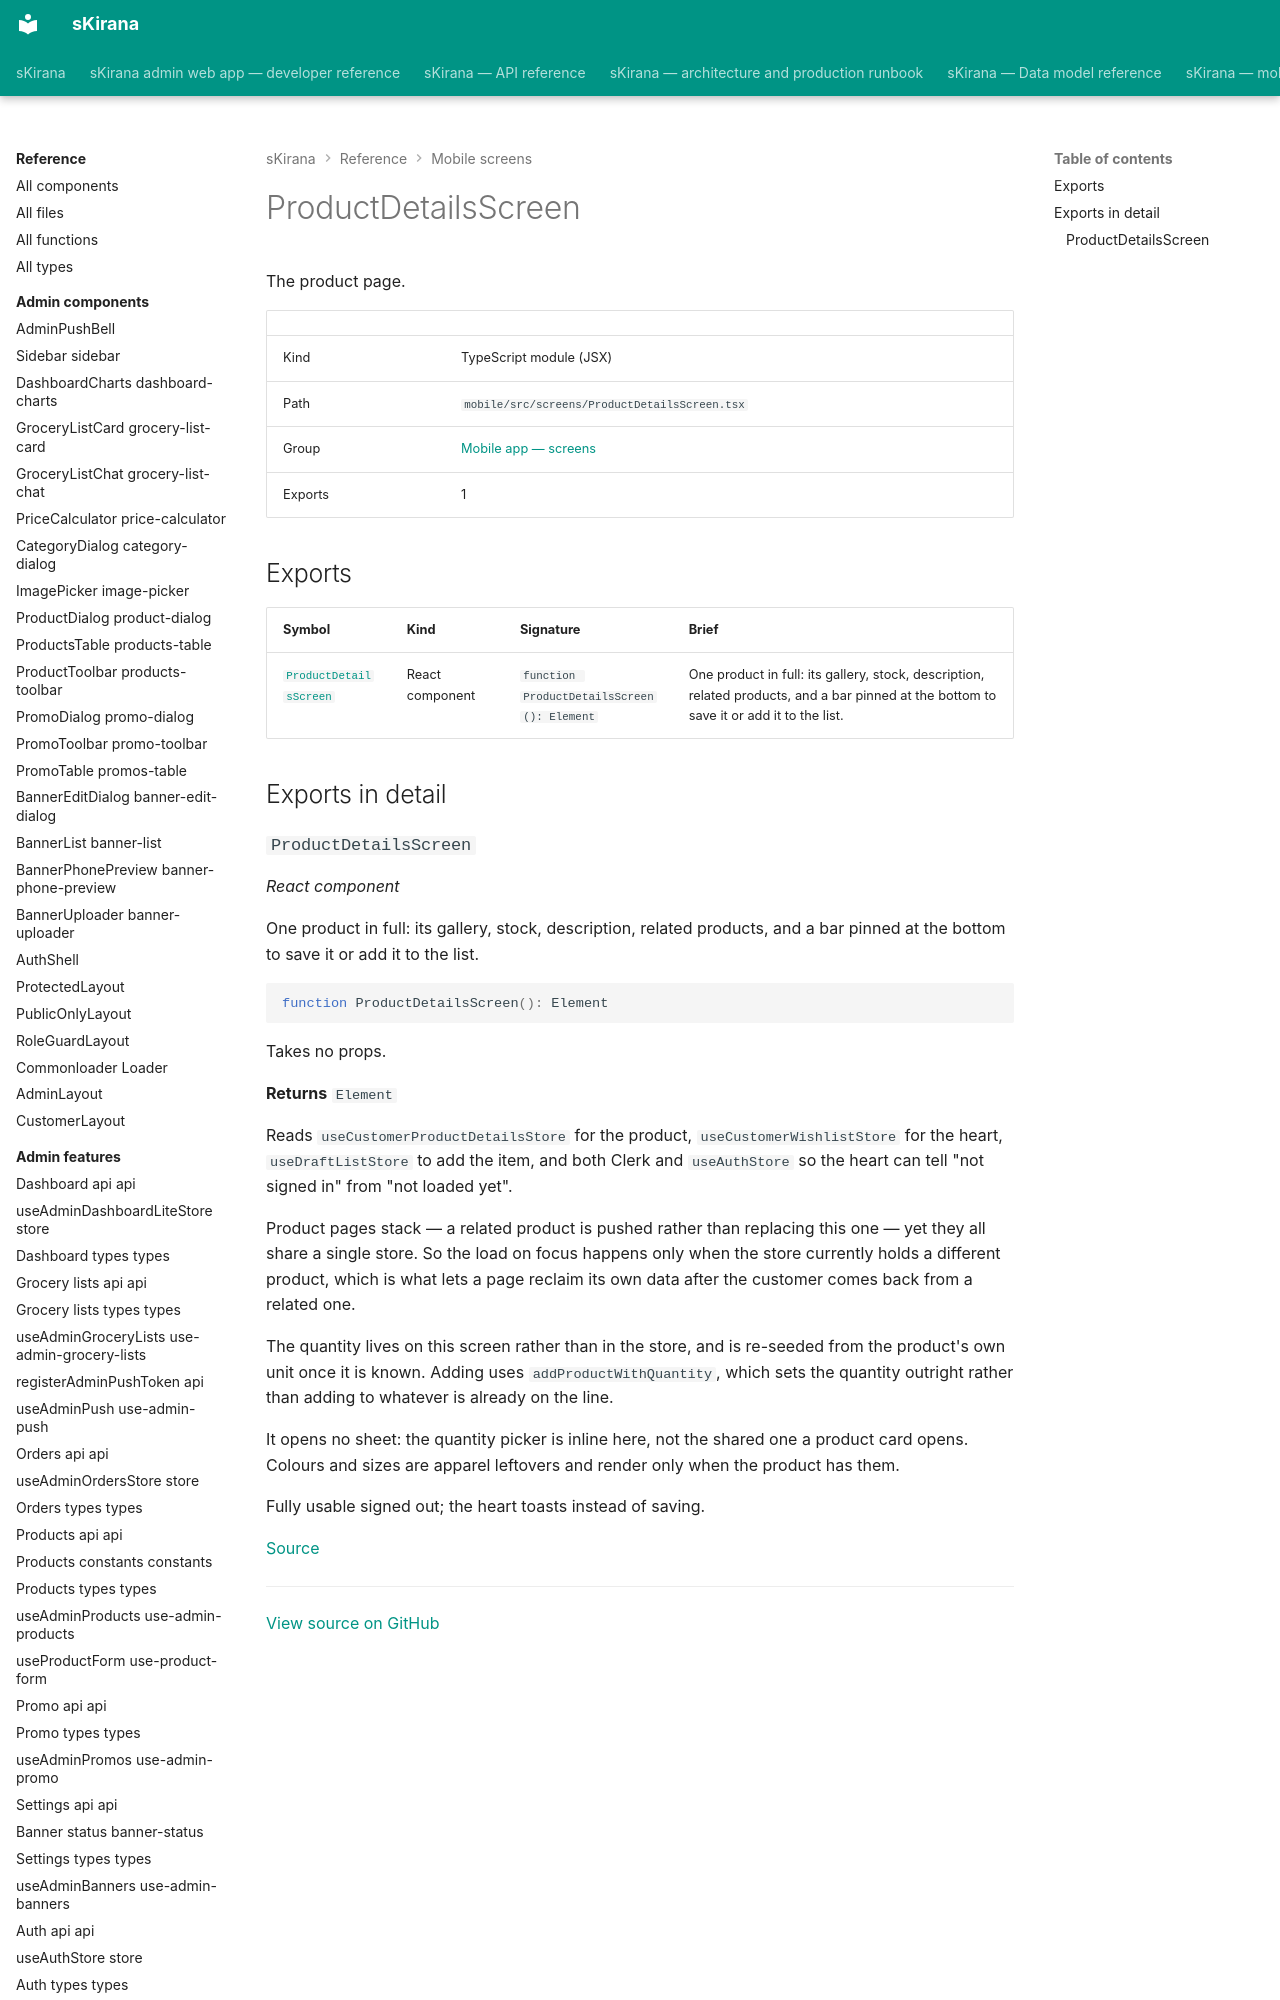

repository: shiv-anshu-gupta/TypeScriptProject · page: reference/mobile-screens/screens-product-details-screen/index.html · generator: mkdocs

# ProductDetailsScreen

The product page.

|  |  |
|---|---|
| Kind | TypeScript module (JSX) |
| Path | `mobile/src/screens/ProductDetailsScreen.tsx` |
| Group | [Mobile app — screens](index.md) |
| Exports | 1 |

## Exports

| Symbol | Kind | Signature | Brief |
|---|---|---|---|
| [`ProductDetailsScreen`](#component-product-details-screen) | React component | `function ProductDetailsScreen(): Element` | One product in full: its gallery, stock, description, related products, and a bar pinned at the bottom to save it or add it to the list. |

## Exports in detail
